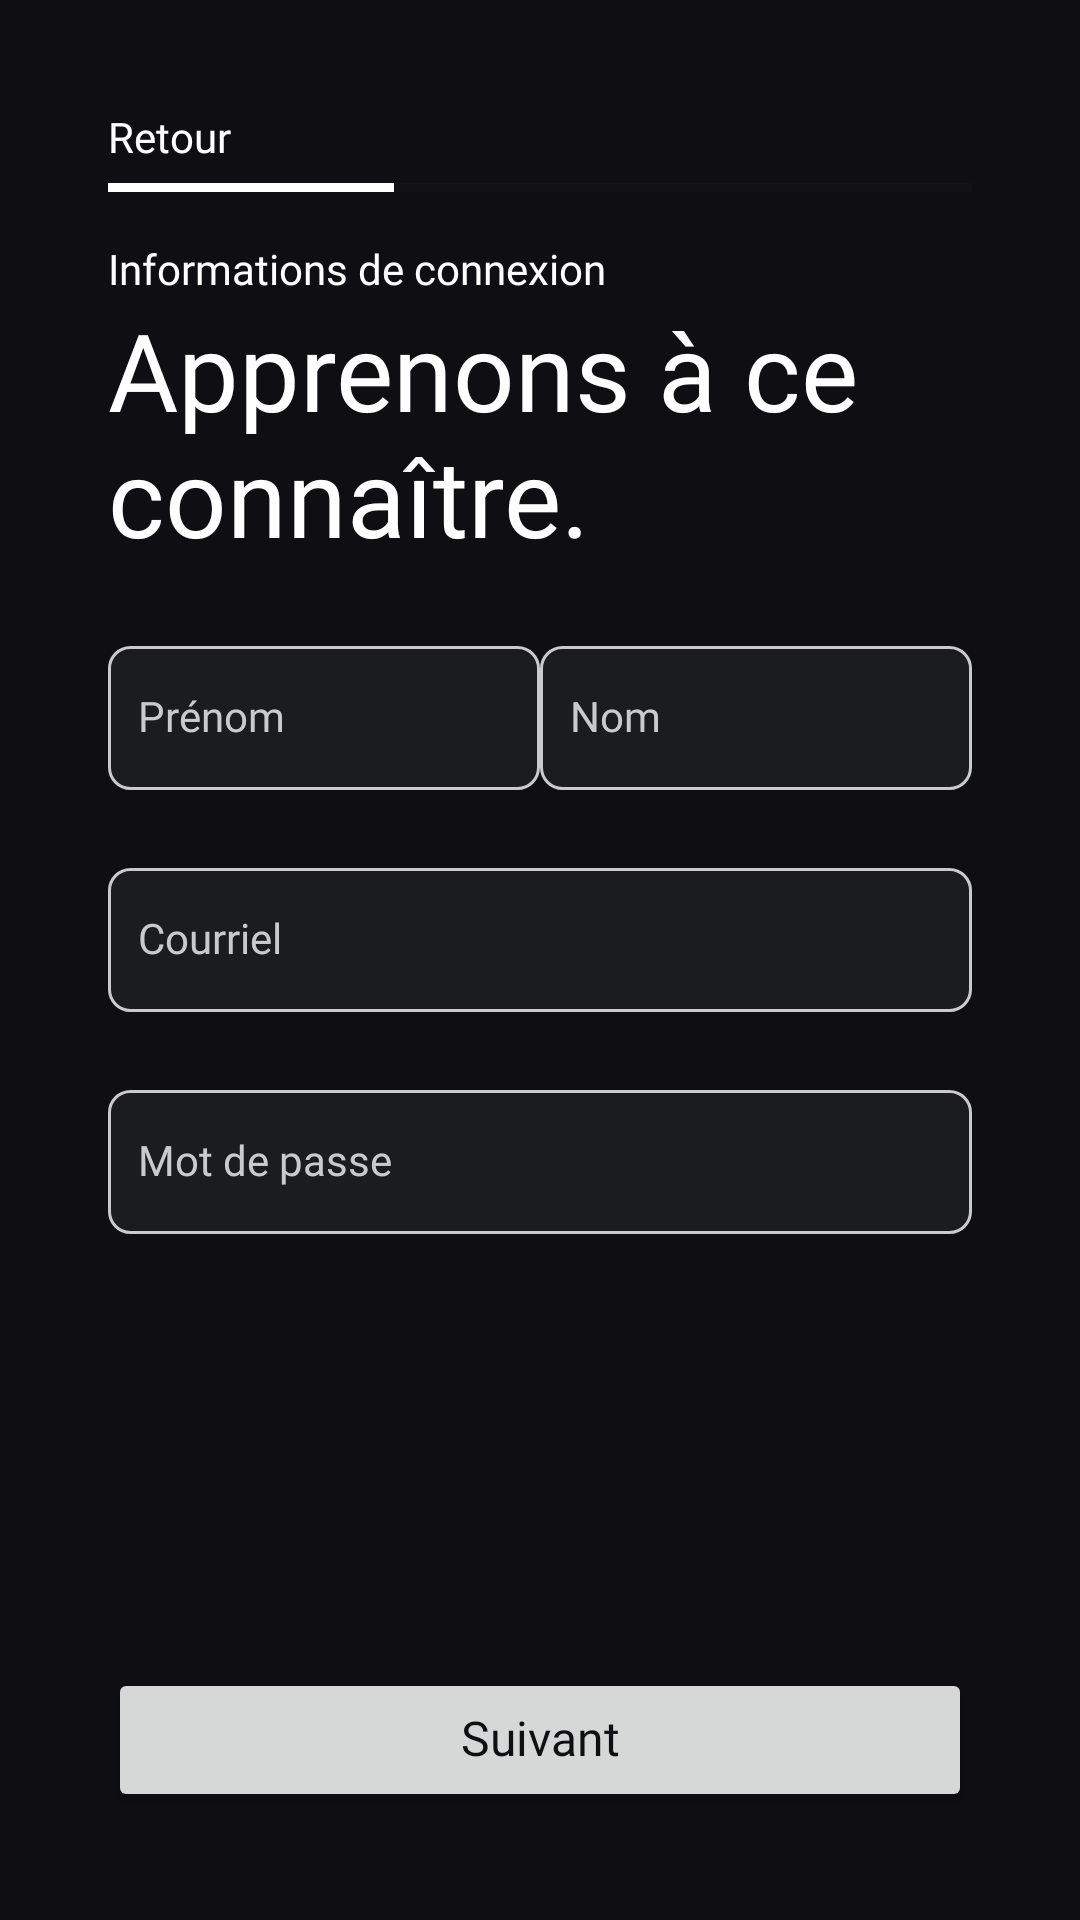

Here is an Android app screen rendered from its layout file. Give the layout XML and the strings, colors and styles it references.
<!-- AndroidManifest.xml: application theme Theme.Drinks -->
<!-- res/layout/activity_register.xml -->
<?xml version="1.0" encoding="utf-8"?>
<LinearLayout xmlns:android="http://schemas.android.com/apk/res/android"
    xmlns:app="http://schemas.android.com/apk/res-auto"
    xmlns:tools="http://schemas.android.com/tools"
    android:layout_width="match_parent"
    android:layout_height="match_parent"
    android:background="@color/black"
    android:orientation="vertical"
    android:padding="36dp"
    tools:context=".Register">

    <TextView
        android:id="@+id/register_BackButton"
        android:layout_width="match_parent"
        android:layout_height="wrap_content"
        android:fontFamily="@font/poppins_medium"
        android:text="Retour"
        android:textColor="@color/white" />

    <ProgressBar
        android:id="@+id/progressBar"
        style="?android:attr/progressBarStyleHorizontal"
        android:layout_width="match_parent"
        android:layout_height="wrap_content"
        android:layout_marginTop="6dp"
        android:max="100"
        android:maxHeight="3dp"
        android:minHeight="3dp"
        android:progress="33"
        android:progressBackgroundTint="@color/dark_grey"
        android:progressTint="@color/white" />

    <TextView
        android:id="@+id/textView4"
        android:layout_width="match_parent"
        android:layout_height="wrap_content"
        android:layout_marginTop="16dp"
        android:fontFamily="@font/poppins_medium"
        android:text="@string/register_header01"
        android:textColor="@color/white" />

    <TextView
        android:id="@+id/textView5"
        android:layout_width="match_parent"
        android:layout_height="wrap_content"
        android:fontFamily="@font/playfair_display_bold"
        android:text="@string/register_header02"
        android:textColor="@color/white"
        android:textSize="36dp" />

    <LinearLayout
        android:layout_width="match_parent"
        android:layout_height="wrap_content"
        android:layout_marginTop="26dp"
        android:divider="@drawable/hor_divider_lv1"
        android:orientation="horizontal"
        android:showDividers="middle">

        <EditText
            android:id="@+id/register_PrenomTxt"
            android:layout_width="wrap_content"
            android:layout_height="wrap_content"
            android:layout_weight="1"
            android:background="@drawable/layout_input_bg"
            android:ems="10"
            android:firstBaselineToTopHeight="0dp"
            android:fontFamily="@font/poppins_medium"
            android:hint="@string/register_prenom"
            android:includeFontPadding="false"
            android:inputType="textPersonName"
            android:lastBaselineToBottomHeight="0dp"
            android:lineHeight="0dp"
            android:minHeight="48dp"
            android:padding="10dp"
            android:textColor="@color/white"
            android:textColorHint="@color/light_grey"
            android:textSize="14sp" />

        <EditText
            android:id="@+id/register_NomTxt"
            android:layout_width="wrap_content"
            android:layout_height="wrap_content"
            android:layout_weight="1"
            android:background="@drawable/layout_input_bg"
            android:ems="10"
            android:firstBaselineToTopHeight="0dp"
            android:fontFamily="@font/poppins_medium"
            android:hint="@string/register_nom"
            android:includeFontPadding="false"
            android:inputType="textPersonName"
            android:lastBaselineToBottomHeight="0dp"
            android:lineHeight="0dp"
            android:minHeight="48dp"
            android:padding="10dp"
            android:textColor="@color/white"
            android:textColorHint="@color/light_grey"
            android:textSize="14sp"
            tools:ignore="TouchTargetSizeCheck" />

    </LinearLayout>

    <EditText
        android:id="@+id/login_EmailTxt"
        android:layout_width="match_parent"
        android:layout_height="wrap_content"
        android:layout_marginTop="26dp"
        android:background="@drawable/layout_input_bg"
        android:ems="10"
        android:firstBaselineToTopHeight="0dp"
        android:fontFamily="@font/poppins_medium"
        android:hint="@string/register_email"
        android:includeFontPadding="false"
        android:inputType="textPersonName"
        android:lastBaselineToBottomHeight="0dp"
        android:lineHeight="0dp"
        android:minHeight="48dp"
        android:padding="10dp"
        android:textColor="@color/white"
        android:textColorHint="@color/light_grey"
        android:textSize="14sp" />

    <EditText
        android:id="@+id/login_PasswordTxt"
        android:layout_width="match_parent"
        android:layout_height="wrap_content"
        android:layout_marginTop="26dp"
        android:background="@drawable/layout_input_bg"
        android:ems="10"
        android:fontFamily="@font/poppins_medium"
        android:hint="@string/register_password"
        android:includeFontPadding="false"
        android:inputType="textPassword"
        android:minHeight="48dp"
        android:padding="10dp"
        android:textColor="@color/white"
        android:textColorHint="@color/light_grey"
        android:textSize="14sp" />
    <Space
        android:layout_width="match_parent"
        android:layout_height="0dp"
        android:layout_weight="1"/>


    <Button
        android:id="@+id/loginBtn"
        android:layout_width="match_parent"
        android:layout_height="wrap_content"
        android:fontFamily="@font/poppins_medium"
        android:includeFontPadding="false"
        android:letterSpacing="0"
        android:text="@string/register_next"
        android:textAllCaps="false"
        android:textColor="@color/black"
        android:textSize="16sp" />

</LinearLayout>
<!-- resources referenced by this layout -->
<resources>
  <color name="black">#0F0F13</color>
  <color name="dark_grey">#1A1C1E</color>
  <color name="light_grey">#CACACA</color>
  <color name="white">#FFFFFF</color>
  <!-- drawable layout_input_bg (drawable) -->
  <?xml version="1.0" encoding="utf-8"?>
  <shape xmlns:android="http://schemas.android.com/apk/res/android">
      <solid android:color="@color/dark_grey"/>
      <corners android:radius="7dp" />
      <stroke android:width="1dp" android:color="@color/light_grey" />
  </shape>
  <string name="register_email">Courriel</string>
  <string name="register_header01">Informations de connexion</string>
  <string name="register_header02">Apprenons à ce connaître.</string>
  <string name="register_next">Suivant</string>
  <string name="register_nom">Nom</string>
  <string name="register_password">Mot de passe</string>
  <string name="register_prenom">Prénom</string>
  <style name="Theme.Drinks" parent="Theme.MaterialComponents.DayNight.NoActionBar">
          
          <item name="colorPrimary">@color/white</item>
          <item name="colorPrimaryVariant">@color/black</item>
          <item name="colorOnPrimary">@color/white</item>
          
          <item name="colorSecondary">@color/white</item>
          <item name="colorSecondaryVariant">@color/white</item>
          <item name="colorOnSecondary">@color/black</item>
          
          <item name="android:statusBarColor">?attr/colorPrimaryVariant</item>
          
          <item name="android:editTextColor">@android:color/white</item>
          <item name="android:textColorHint">@android:color/white</item>
      </style>
</resources>
